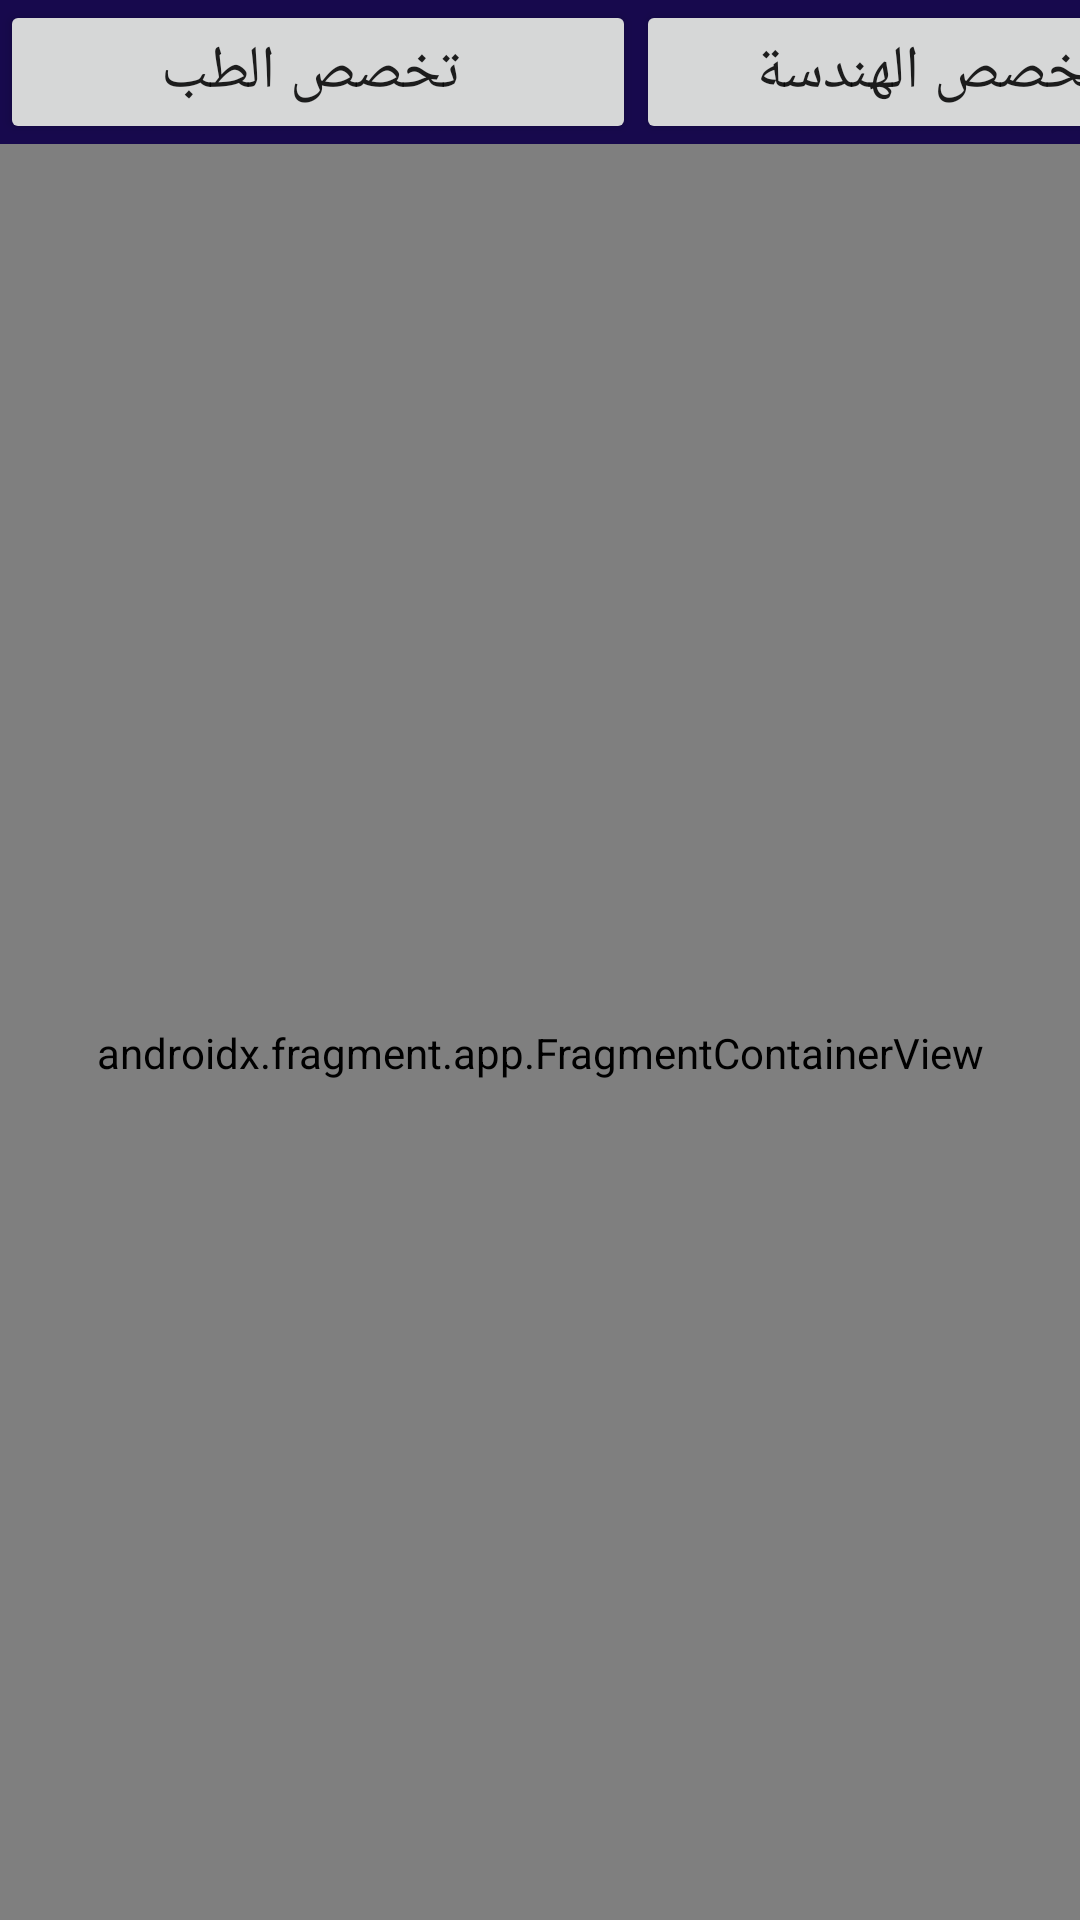

Produce the Android XML layout that renders to this screen, including the resource entries it uses.
<!-- AndroidManifest.xml: application theme Theme.SHAML -->
<!-- res/layout/activity_alalmi.xml -->
<?xml version="1.0" encoding="utf-8"?>
<LinearLayout xmlns:android="http://schemas.android.com/apk/res/android"
    xmlns:app="http://schemas.android.com/apk/res-auto"
    xmlns:tools="http://schemas.android.com/tools"
    android:layout_width="match_parent"
    android:layout_height="wrap_content"
    android:orientation="vertical"
    android:background="@color/blue"
    tools:context=".alalmi">

    <LinearLayout
        android:layout_width="match_parent"
        android:layout_height="wrap_content"
        android:orientation="horizontal">

        <Button
            android:id="@+id/btnMedicine"
            android:layout_width="212dp"
            android:layout_height="wrap_content"
            android:text=" تخصص الطب"
            android:textSize="20sp" />

        <Button
            android:id="@+id/btnEngineering"
            android:layout_width="196dp"
            android:layout_height="wrap_content"
            android:text="تخصص الهندسة"
            android:textSize="20sp" />

    </LinearLayout>

    <LinearLayout
        android:layout_width="match_parent"
        android:layout_height="606dp"
        android:orientation="vertical">

        <androidx.fragment.app.FragmentContainerView
            android:id="@+id/fragmentContainerView"
            android:name="com.example.shaml.MedicineFragment"
            android:layout_width="match_parent"
            android:layout_height="match_parent" />
    </LinearLayout>

</LinearLayout>
<!-- resources referenced by this layout -->
<resources>
  <color name="blue">#17094D</color>
  <style name="Theme.SHAML" parent="Theme.AppCompat.Light.NoActionBar">
          
          <item name="colorPrimary">@color/purple_500</item>
          <item name="colorPrimaryVariant">@color/purple_700</item>
          <item name="colorOnPrimary">@color/white</item>
          
          <item name="colorSecondary">@color/teal_200</item>
          <item name="colorSecondaryVariant">@color/teal_700</item>
          <item name="colorOnSecondary">@color/black</item>
          
          <item name="android:statusBarColor" tools:targetApi="l">?attr/colorPrimaryVariant</item>
          
      </style>
  <color name="purple_500">#090809</color>
  <color name="purple_700">#383839</color>
  <color name="white">#FFFFFFFF</color>
  <color name="teal_200">#FF03DAC5</color>
  <color name="teal_700">#FF018786</color>
  <color name="black">#FF000000</color>
</resources>
